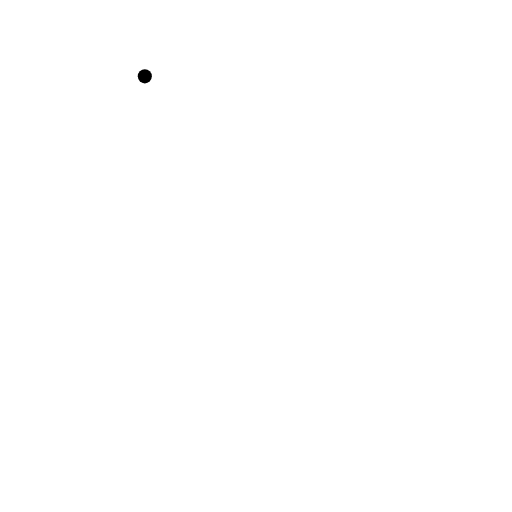
t = 0.00 s
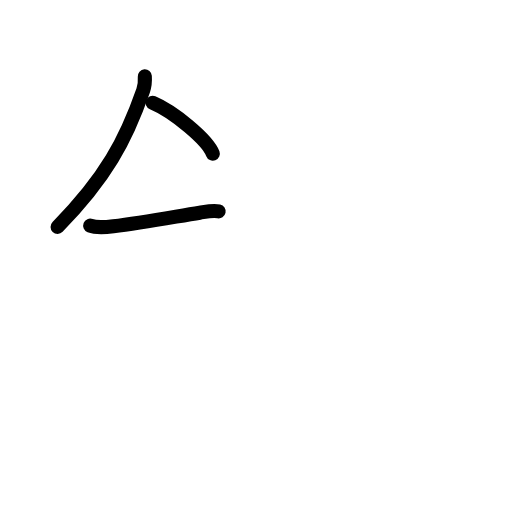
t = 2.92 s
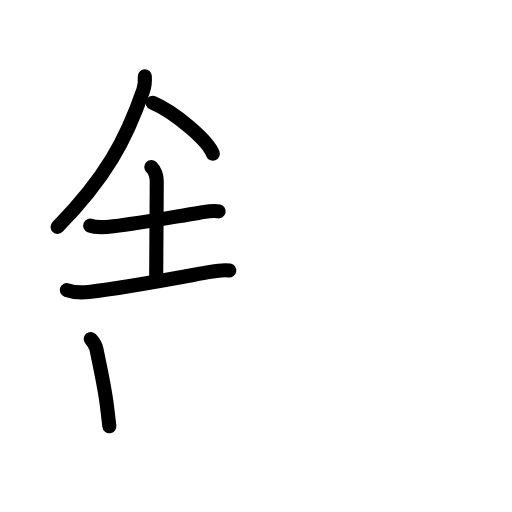
t = 5.92 s
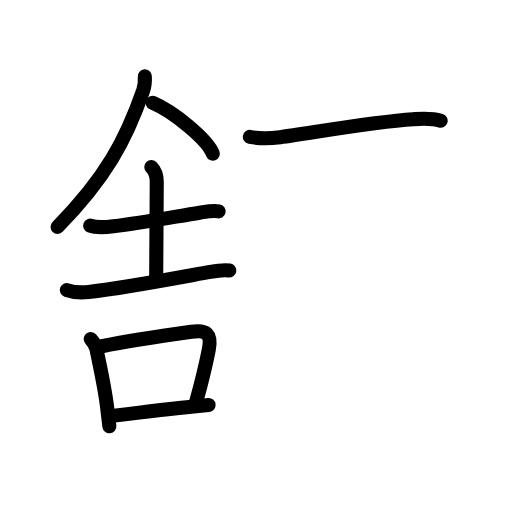
t = 8.92 s
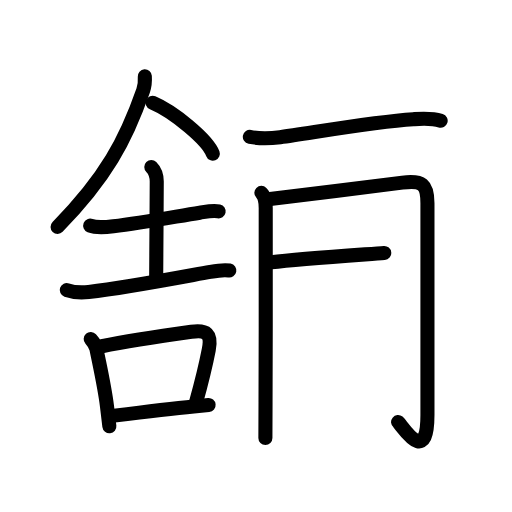
t = 11.75 s
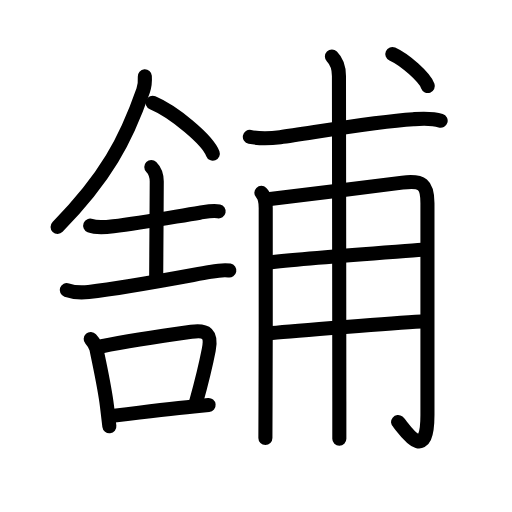
t = 15.00 s

The animated SVG that drew these frames (rendered in a browser with its animation timeline set to each time). Animation: 49 SMIL elements (animate=49); one cycle of 15.00 s.

<?xml version="1.0" encoding="UTF-8"?>
<!--
AniKanjiVG is licensed by CC-BY-SA Paul C. Sommerhoff (https://bitbucket.org/sommerhoff/anikanjivg).
AniKanjiVG uses KanjiVG which is licensed by CC-BY-SA Ulrich Apel (http://kanjivg.tagaini.net).
See also http://creativecommons.org/licenses/by-sa/3.0/
-->
<svg xmlns:kvg='http://kanjivg.tagaini.net' xmlns='http://www.w3.org/2000/svg' width='109' height='109' viewBox='0 0 109 109' style='fill:none;stroke:#000000;stroke-width:3;stroke-linecap:round;stroke-linejoin:round;' id="kvg:kanji_08217"><g id="kvg:08217" kvg:element="舗"><g id="kvg:08217-g1" kvg:position="left"><g id="kvg:08217-g2" kvg:element="人" kvg:position="top" kvg:radical="general"><path id="kvg:08217-s1" kvg:type="㇒" d="M30.83,16.25c0.05,0.75-0.06,2.16-0.35,3.01c-3.68,10.57-7.97,18.62-18.22,29.04"><animate attributeName="d" begin="0.0s" dur="0.5s" from="M30.83,16.25C30.83,16.25,30.83,16.25,30.83,16.25" to="M30.83,16.25c0.05,0.75-0.06,2.16-0.35,3.01" />
<animate attributeName="d" begin="0.5s" dur="0.5s" from="M30.83,16.25c0.05,0.75-0.06,2.16-0.35,3.01c0,0,0,0,0,0,0" to="M30.83,16.25c0.05,0.75-0.06,2.16-0.35,3.01c-3.68,10.57-7.97,18.62-18.22,29.04" />
</path>
<path id="kvg:08217-s2" kvg:type="㇔/㇏" d="M32.5,21.88c4.52,1.91,11.68,7.87,12.81,10.84"><animate attributeName="d" begin="1.0s" dur="1.0s" from="M32.5,21.88C32.5,21.88,32.5,21.88,32.5,21.88" to="M32.5,21.88c4.52,1.91,11.68,7.87,12.81,10.84" />
<animate attributeName="d" begin="0s" dur="1.0s" from="M-100,-100" to="M-100,-100" />
</path>
</g>
<g id="kvg:08217-g3" kvg:element="吉" kvg:position="bottom"><g id="kvg:08217-g4" kvg:element="士" kvg:position="top"><path id="kvg:08217-s3" kvg:type="㇐" d="M19.2,48.03c1.26,0.5,3.6,0.3,4.93,0.14c6.22-0.74,12.97-2.02,18.4-2.89c1.27-0.2,2.74-0.56,4.02-0.29"><animate attributeName="d" begin="2.0s" dur="0.3333333333333333s" from="M19.2,48.03C19.2,48.03,19.2,48.03,19.2,48.03" to="M19.2,48.03c1.26,0.5,3.6,0.3,4.93,0.14" />
<animate attributeName="d" begin="2.3333333333333335s" dur="0.3333333333333333s" from="M19.2,48.03c1.26,0.5,3.6,0.3,4.93,0.14c0,0,0,0,0,0,0" to="M19.2,48.03c1.26,0.5,3.6,0.3,4.93,0.14c6.22-0.74,12.97-2.02,18.4-2.89" />
<animate attributeName="d" begin="2.6666666666666665s" dur="0.3333333333333333s" from="M19.2,48.03c1.26,0.5,3.6,0.3,4.93,0.14c6.22-0.74,12.97-2.02,18.4-2.89c0,0,0,0,0,0,0" to="M19.2,48.03c1.26,0.5,3.6,0.3,4.93,0.14c6.22-0.74,12.97-2.02,18.4-2.89c1.27-0.2,2.74-0.56,4.02-0.29" />
<animate attributeName="d" begin="0s" dur="2.0s" from="M-100,-100" to="M-100,-100" />
</path>
<path id="kvg:08217-s4" kvg:type="㇑a" d="M32.21,35.54c0.75,0.75,1.16,1.83,1.16,3.12c0,6.98-0.12,12.41-0.12,20.21"><animate attributeName="d" begin="3.0s" dur="0.5s" from="M32.21,35.54C32.21,35.54,32.21,35.54,32.21,35.54" to="M32.21,35.54c0.75,0.75,1.16,1.83,1.16,3.12" />
<animate attributeName="d" begin="3.5s" dur="0.5s" from="M32.21,35.54c0.75,0.75,1.16,1.83,1.16,3.12c0,0,0,0,0,0,0" to="M32.21,35.54c0.75,0.75,1.16,1.83,1.16,3.12c0,6.98-0.12,12.41-0.12,20.21" />
<animate attributeName="d" begin="0s" dur="3.0s" from="M-100,-100" to="M-100,-100" />
</path>
<path id="kvg:08217-s5" kvg:type="㇐" d="M14.21,61.75c1.31,0.46,3.33,0.56,4.67,0.41c8.21-0.95,19-3.04,25.87-4.28c1.21-0.22,2.83-0.52,4.07-0.29"><animate attributeName="d" begin="4.0s" dur="0.3333333333333333s" from="M14.21,61.75C14.21,61.75,14.21,61.75,14.21,61.75" to="M14.21,61.75c1.31,0.46,3.33,0.56,4.67,0.41" />
<animate attributeName="d" begin="4.333333333333333s" dur="0.3333333333333333s" from="M14.21,61.75c1.31,0.46,3.33,0.56,4.67,0.41c0,0,0,0,0,0,0" to="M14.21,61.75c1.31,0.46,3.33,0.56,4.67,0.41c8.21-0.95,19-3.04,25.87-4.28" />
<animate attributeName="d" begin="4.666666666666667s" dur="0.3333333333333333s" from="M14.21,61.75c1.31,0.46,3.33,0.56,4.67,0.41c8.21-0.95,19-3.04,25.87-4.28c0,0,0,0,0,0,0" to="M14.21,61.75c1.31,0.46,3.33,0.56,4.67,0.41c8.21-0.95,19-3.04,25.87-4.28c1.21-0.22,2.83-0.52,4.07-0.29" />
<animate attributeName="d" begin="0s" dur="4.0s" from="M-100,-100" to="M-100,-100" />
</path>
</g>
<g id="kvg:08217-g5" kvg:element="口" kvg:position="bottom"><path id="kvg:08217-s6" kvg:type="㇑" d="M19.31,72.17c0.56,0.62,1.07,1.36,1.23,2.19c0.83,4.14,1.72,7.97,2.24,12.14c0.19,1.51,0.36,2.96,0.5,4.25"><animate attributeName="d" begin="5.0s" dur="0.3333333333333333s" from="M19.31,72.17C19.31,72.17,19.31,72.17,19.31,72.17" to="M19.31,72.17c0.56,0.62,1.07,1.36,1.23,2.19" />
<animate attributeName="d" begin="5.333333333333333s" dur="0.3333333333333333s" from="M19.31,72.17c0.56,0.62,1.07,1.36,1.23,2.19c0,0,0,0,0,0,0" to="M19.31,72.17c0.56,0.62,1.07,1.36,1.23,2.19c0.83,4.14,1.72,7.97,2.24,12.14" />
<animate attributeName="d" begin="5.666666666666667s" dur="0.3333333333333333s" from="M19.31,72.17c0.56,0.62,1.07,1.36,1.23,2.19c0.83,4.14,1.72,7.97,2.24,12.14c0,0,0,0,0,0,0" to="M19.31,72.17c0.56,0.62,1.07,1.36,1.23,2.19c0.83,4.14,1.72,7.97,2.24,12.14c0.19,1.51,0.36,2.96,0.5,4.25" />
<animate attributeName="d" begin="0s" dur="5.0s" from="M-100,-100" to="M-100,-100" />
</path>
<path id="kvg:08217-s7" kvg:type="㇕b" d="M21.68,73.71c5.28-1.06,14.3-2.4,19.05-3.07c3.26-0.46,4.38,0.39,3.71,3.84c-0.64,3.3-1.42,6.52-2.73,11.25"><animate attributeName="d" begin="6.0s" dur="0.3333333333333333s" from="M21.68,73.71C21.68,73.71,21.68,73.71,21.68,73.71" to="M21.68,73.71c5.28-1.06,14.3-2.4,19.05-3.07" />
<animate attributeName="d" begin="6.333333333333333s" dur="0.3333333333333333s" from="M21.68,73.71c5.28-1.06,14.3-2.4,19.05-3.07c0,0,0,0,0,0,0" to="M21.68,73.71c5.28-1.06,14.3-2.4,19.05-3.07c3.26-0.46,4.38,0.39,3.71,3.84" />
<animate attributeName="d" begin="6.666666666666667s" dur="0.3333333333333333s" from="M21.68,73.71c5.28-1.06,14.3-2.4,19.05-3.07c3.26-0.46,4.38,0.39,3.71,3.84c0,0,0,0,0,0,0" to="M21.68,73.71c5.28-1.06,14.3-2.4,19.05-3.07c3.26-0.46,4.38,0.39,3.71,3.84c-0.64,3.3-1.42,6.52-2.73,11.25" />
<animate attributeName="d" begin="0s" dur="6.0s" from="M-100,-100" to="M-100,-100" />
</path>
<path id="kvg:08217-s8" kvg:type="㇐b" d="M24.29,88.49c3.16-0.4,11.29-1.43,16.96-1.97c1.22-0.12,2.3-0.22,3.16-0.3"><animate attributeName="d" begin="7.0s" dur="0.5s" from="M24.29,88.49C24.29,88.49,24.29,88.49,24.29,88.49" to="M24.29,88.49c3.16-0.4,11.29-1.43,16.96-1.97" />
<animate attributeName="d" begin="7.5s" dur="0.5s" from="M24.29,88.49c3.16-0.4,11.29-1.43,16.96-1.97c0,0,0,0,0,0,0" to="M24.29,88.49c3.16-0.4,11.29-1.43,16.96-1.97c1.22-0.12,2.3-0.22,3.16-0.3" />
<animate attributeName="d" begin="0s" dur="7.0s" from="M-100,-100" to="M-100,-100" />
</path>
</g>
</g>
</g>
<g id="kvg:08217-g6" kvg:element="甫" kvg:position="right" kvg:phon="甫"><path id="kvg:08217-s9" kvg:type="㇐" d="M53.19,29.14c2.56,0.49,4.5,0.32,6.46,0.06c6.56-0.88,19.81-3.28,28.35-3.82c1.95-0.12,3.91-0.27,5.81,0.32"><animate attributeName="d" begin="8.0s" dur="0.3333333333333333s" from="M53.19,29.14C53.19,29.14,53.19,29.14,53.19,29.14" to="M53.19,29.14c2.56,0.49,4.5,0.32,6.46,0.06" />
<animate attributeName="d" begin="8.333333333333334s" dur="0.3333333333333333s" from="M53.19,29.14c2.56,0.49,4.5,0.32,6.46,0.06c0,0,0,0,0,0,0" to="M53.19,29.14c2.56,0.49,4.5,0.32,6.46,0.06c6.56-0.88,19.81-3.28,28.35-3.82" />
<animate attributeName="d" begin="8.666666666666666s" dur="0.3333333333333333s" from="M53.19,29.14c2.56,0.49,4.5,0.32,6.46,0.06c6.56-0.88,19.81-3.28,28.35-3.82c0,0,0,0,0,0,0" to="M53.19,29.14c2.56,0.49,4.5,0.32,6.46,0.06c6.56-0.88,19.81-3.28,28.35-3.82c1.95-0.12,3.91-0.27,5.81,0.32" />
<animate attributeName="d" begin="0s" dur="8.0s" from="M-100,-100" to="M-100,-100" />
</path>
<g id="kvg:08217-g7" kvg:element="用" kvg:variant="true"><path id="kvg:08217-s10" kvg:type="㇑" d="M55.64,41.06c0.96,0.96,0.93,2.07,0.93,3.33c0,0.57,0.03,26.87-0.04,41.25c-0.02,3.61-0.03,6.37-0.03,7.62"><animate attributeName="d" begin="9.0s" dur="0.3333333333333333s" from="M55.64,41.06C55.64,41.06,55.64,41.06,55.64,41.06" to="M55.64,41.06c0.96,0.96,0.93,2.07,0.93,3.33" />
<animate attributeName="d" begin="9.333333333333334s" dur="0.3333333333333333s" from="M55.64,41.06c0.96,0.96,0.93,2.07,0.93,3.33c0,0,0,0,0,0,0" to="M55.64,41.06c0.96,0.96,0.93,2.07,0.93,3.33c0,0.57,0.03,26.87-0.04,41.25" />
<animate attributeName="d" begin="9.666666666666666s" dur="0.3333333333333333s" from="M55.64,41.06c0.96,0.96,0.93,2.07,0.93,3.33c0,0.57,0.03,26.87-0.04,41.25c0,0,0,0,0,0,0" to="M55.64,41.06c0.96,0.96,0.93,2.07,0.93,3.33c0,0.57,0.03,26.87-0.04,41.25c-0.02,3.61-0.03,6.37-0.03,7.62" />
<animate attributeName="d" begin="0s" dur="9.0s" from="M-100,-100" to="M-100,-100" />
</path>
<path id="kvg:08217-s11" kvg:type="㇆a" d="M57.5,42.39c6.17-0.74,22.26-2.75,28.16-3.51c4.27-0.54,5.34,0.34,5.34,4.37c0,7,0,31.14,0,45.1c0,11.29-5.41,2.19-6.25,1.51"><animate attributeName="d" begin="10.0s" dur="0.25s" from="M57.5,42.39C57.5,42.39,57.5,42.39,57.5,42.39" to="M57.5,42.39c6.17-0.74,22.26-2.75,28.16-3.51" />
<animate attributeName="d" begin="10.25s" dur="0.25s" from="M57.5,42.39c6.17-0.74,22.26-2.75,28.16-3.51c0,0,0,0,0,0,0" to="M57.5,42.39c6.17-0.74,22.26-2.75,28.16-3.51c4.27-0.54,5.34,0.34,5.34,4.37" />
<animate attributeName="d" begin="10.5s" dur="0.25s" from="M57.5,42.39c6.17-0.74,22.26-2.75,28.16-3.51c4.27-0.54,5.34,0.34,5.34,4.37c0,0,0,0,0,0,0" to="M57.5,42.39c6.17-0.74,22.26-2.75,28.16-3.51c4.27-0.54,5.34,0.34,5.34,4.37c0,7,0,31.14,0,45.1" />
<animate attributeName="d" begin="10.75s" dur="0.25s" from="M57.5,42.39c6.17-0.74,22.26-2.75,28.16-3.51c4.27-0.54,5.34,0.34,5.34,4.37c0,7,0,31.14,0,45.1c0,0,0,0,0,0,0" to="M57.5,42.39c6.17-0.74,22.26-2.75,28.16-3.51c4.27-0.54,5.34,0.34,5.34,4.37c0,7,0,31.14,0,45.1c0,11.29-5.41,2.19-6.25,1.51" />
<animate attributeName="d" begin="0s" dur="10.0s" from="M-100,-100" to="M-100,-100" />
</path>
<path id="kvg:08217-s12" kvg:type="㇐a" d="M57.75,55.83c8.25-0.96,26.5-2.2,32.07-2.64"><animate attributeName="d" begin="11.0s" dur="1.0s" from="M57.75,55.83C57.75,55.83,57.75,55.83,57.75,55.83" to="M57.75,55.83c8.25-0.96,26.5-2.2,32.07-2.64" />
<animate attributeName="d" begin="0s" dur="11.0s" from="M-100,-100" to="M-100,-100" />
</path>
<path id="kvg:08217-s13" kvg:type="㇐a" d="M57.89,70.91c4.94-0.52,26.13-2.13,31.84-2.47"><animate attributeName="d" begin="12.0s" dur="1.0s" from="M57.89,70.91C57.89,70.91,57.89,70.91,57.89,70.91" to="M57.89,70.91c4.94-0.52,26.13-2.13,31.84-2.47" />
<animate attributeName="d" begin="0s" dur="12.0s" from="M-100,-100" to="M-100,-100" />
</path>
<path id="kvg:08217-s14" kvg:type="㇑" d="M70.66,12.03c1.16,1.16,1.5,2.35,1.5,4.13c0,4.18,0.07,50.34,0.08,69.34c0,4.7,0,7.69,0,7.91"><animate attributeName="d" begin="13.0s" dur="0.3333333333333333s" from="M70.66,12.03C70.66,12.03,70.66,12.03,70.66,12.03" to="M70.66,12.03c1.16,1.16,1.5,2.35,1.5,4.13" />
<animate attributeName="d" begin="13.333333333333334s" dur="0.3333333333333333s" from="M70.66,12.03c1.16,1.16,1.5,2.35,1.5,4.13c0,0,0,0,0,0,0" to="M70.66,12.03c1.16,1.16,1.5,2.35,1.5,4.13c0,4.18,0.07,50.34,0.08,69.34" />
<animate attributeName="d" begin="13.666666666666666s" dur="0.3333333333333333s" from="M70.66,12.03c1.16,1.16,1.5,2.35,1.5,4.13c0,4.18,0.07,50.34,0.08,69.34c0,0,0,0,0,0,0" to="M70.66,12.03c1.16,1.16,1.5,2.35,1.5,4.13c0,4.18,0.07,50.34,0.08,69.34c0,4.7,0,7.69,0,7.91" />
<animate attributeName="d" begin="0s" dur="13.0s" from="M-100,-100" to="M-100,-100" />
</path>
</g>
<g id="kvg:08217-g8" kvg:element="丶"><path id="kvg:08217-s15" kvg:type="㇔" d="M83.52,11.5c2.67,1.2,6.89,4.95,7.56,6.82"><animate attributeName="d" begin="14.0s" dur="1.0s" from="M83.52,11.5C83.52,11.5,83.52,11.5,83.52,11.5" to="M83.52,11.5c2.67,1.2,6.89,4.95,7.56,6.82" />
<animate attributeName="d" begin="0s" dur="14.0s" from="M-100,-100" to="M-100,-100" />
</path>
</g>
</g>
</g>
</svg>
